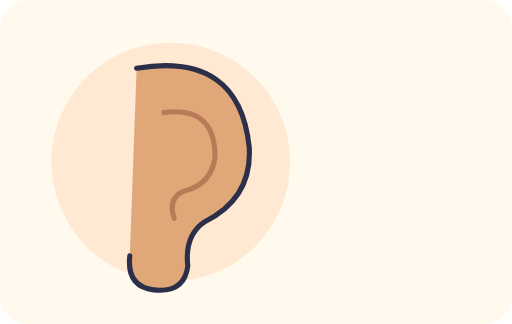
t = 0.00 s
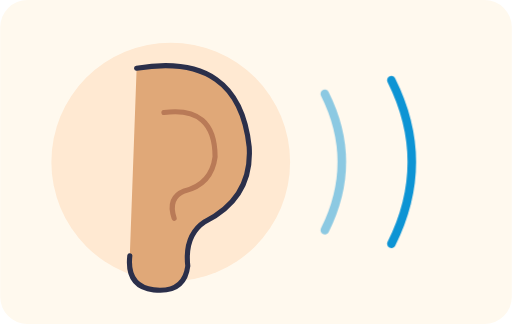
t = 1.00 s
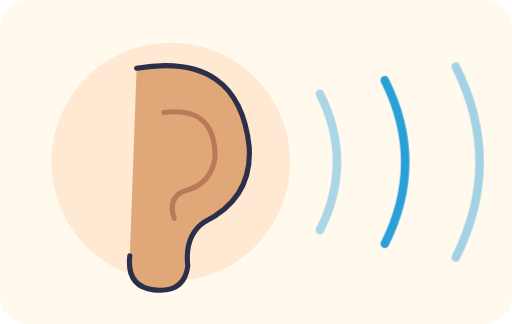
t = 1.14 s
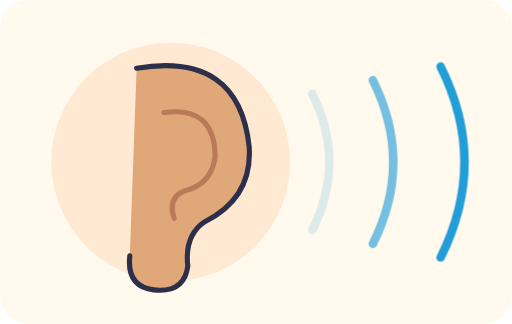
t = 1.41 s
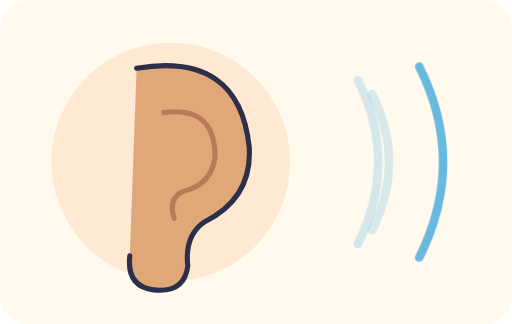
t = 1.86 s
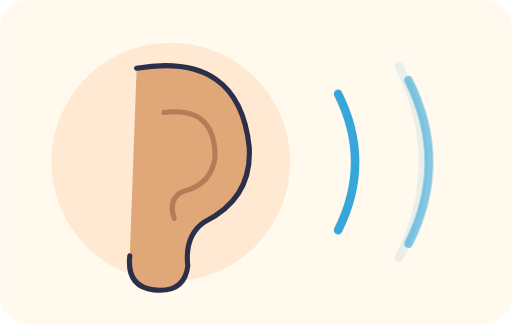
t = 2.49 s

The animated SVG that drew these frames (rendered in a browser with its animation timeline set to each time). Animation: 1 CSS @keyframes rule; one cycle of 2.80 s, repeats indefinitely.

<svg xmlns="http://www.w3.org/2000/svg" viewBox="0 0 300 190" role="img">
<title>An ear with sound waves travelling towards it</title>
<style>
.L{fill:none;stroke-linecap:round;stroke-linejoin:round}.K{stroke:#2B2F4A}.o{stroke:#2B2F4A;stroke-width:2}
.wv{animation:wv 1.8s ease-out infinite;opacity:0}@keyframes wv{0%{opacity:0;transform:translateX(30px)}30%{opacity:1}100%{opacity:0;transform:translateX(-10px)}}
@media (prefers-reduced-motion: reduce){*{animation:none!important}}
</style>
<rect width="100%" height="100%" rx="16" fill="#FFF9EE"/>
<circle cx="100" cy="95" r="70" fill="#FFE9D2"/>
<path d="M80 40Q140 30 146 86Q148 116 120 130Q108 138 110 156Q108 172 90 170Q74 168 76 150" fill="#E0A878" stroke="#2B2F4A" stroke-width="3" stroke-linecap="round"/>
<path d="M96 66Q126 62 126 92Q124 108 108 112Q98 116 102 128" fill="none" stroke="#B97A57" stroke-width="3" stroke-linecap="round"/>
<path class="wv" style="animation-delay:0s" d="M190 55Q210 95 190 135" stroke="#0B93D4" stroke-width="5" fill="none" stroke-linecap="round"/><path class="wv" style="animation-delay:0.5s" d="M216 47Q240 95 216 143" stroke="#0B93D4" stroke-width="5" fill="none" stroke-linecap="round"/><path class="wv" style="animation-delay:1s" d="M242 39Q270 95 242 151" stroke="#0B93D4" stroke-width="5" fill="none" stroke-linecap="round"/>
</svg>
